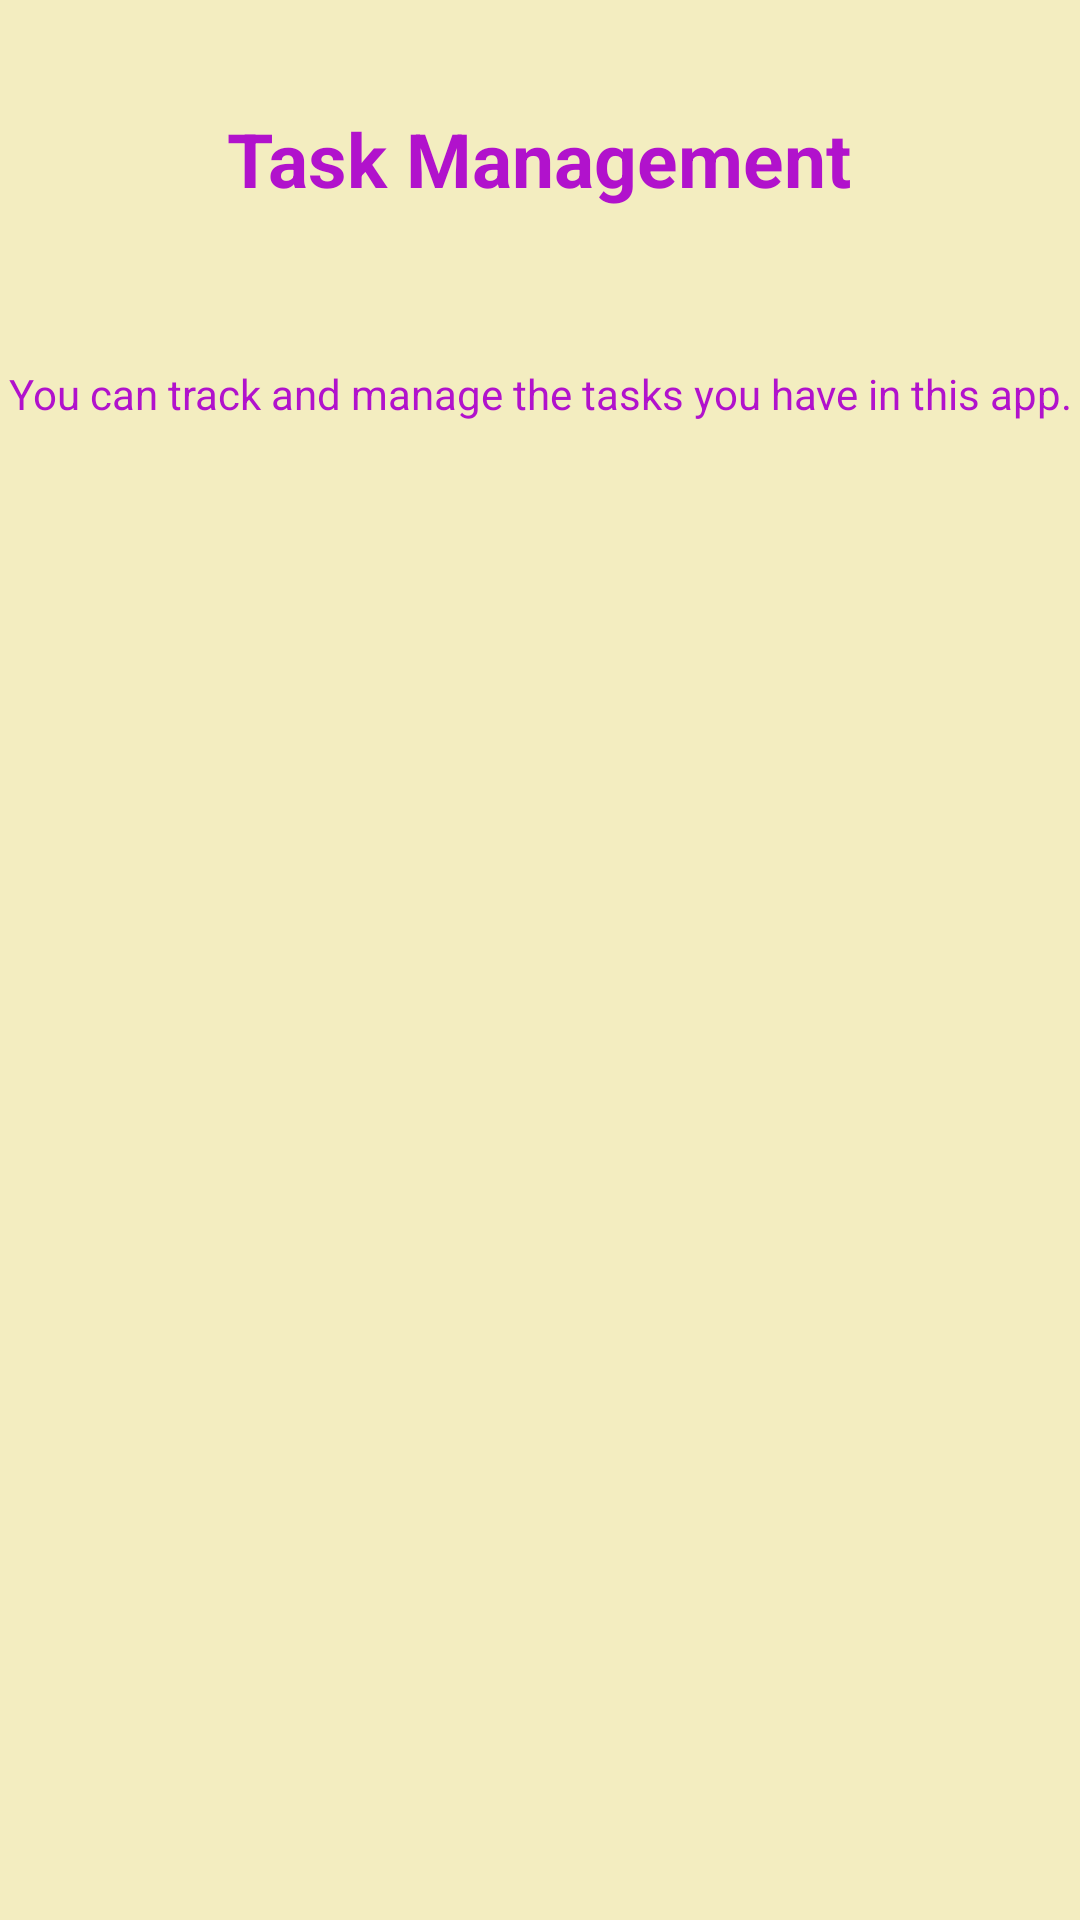

This screen was rendered from an Android layout file. Write that file and the resources it references.
<!-- AndroidManifest.xml: application theme Theme.AndroidBootcamphw2 -->
<!-- res/layout/fragment_onboard1.xml -->
<?xml version="1.0" encoding="utf-8"?>
<androidx.constraintlayout.widget.ConstraintLayout xmlns:android="http://schemas.android.com/apk/res/android"
    xmlns:app="http://schemas.android.com/apk/res-auto"
    xmlns:tools="http://schemas.android.com/tools"
    android:layout_width="match_parent"
    android:layout_height="match_parent"
    tools:context=".fragments.onboard.OnboardFragment1"
    android:background="@color/backcolor">


    <ImageView
        android:id="@+id/imageView"
        android:layout_width="match_parent"
        android:layout_height="wrap_content"
        android:src="@drawable/taskmanagement"
        app:layout_constraintEnd_toEndOf="parent"
        app:layout_constraintStart_toStartOf="parent"
        app:layout_constraintTop_toTopOf="parent" />

    <TextView
        android:id="@+id/textView"
        android:layout_width="wrap_content"
        android:layout_height="wrap_content"
        android:layout_marginTop="36dp"
        android:text="Task Management"
        android:textColor="@color/textcolor"

        android:textSize="25sp"
        android:textStyle="bold"
        app:layout_constraintEnd_toEndOf="parent"
        app:layout_constraintHorizontal_bias="0.497"
        app:layout_constraintStart_toStartOf="parent"
        app:layout_constraintTop_toBottomOf="@+id/imageView">

    </TextView>

    <TextView
        android:layout_width="wrap_content"
        android:layout_height="wrap_content"
        android:layout_marginTop="52dp"
        android:textColor="@color/textcolor"
        android:text="You can track and manage the tasks you have in this app."
        app:layout_constraintEnd_toEndOf="parent"
        app:layout_constraintHorizontal_bias="0.5"
        app:layout_constraintStart_toStartOf="parent"
        app:layout_constraintTop_toBottomOf="@+id/textView" />



</androidx.constraintlayout.widget.ConstraintLayout>
<!-- resources referenced by this layout -->
<resources>
  <color name="backcolor">#F3EDC0</color>
  <color name="textcolor">#B112CC</color>
  <style name="Theme.AndroidBootcamphw2" parent="Theme.MaterialComponents.DayNight.NoActionBar">
          
          <item name="colorPrimary">@color/purple_500</item>
          <item name="colorPrimaryVariant">@color/purple_700</item>
          <item name="colorOnPrimary">@color/white</item>
          
          <item name="colorSecondary">@color/teal_200</item>
          <item name="colorSecondaryVariant">@color/teal_700</item>
          <item name="colorOnSecondary">@color/black</item>
          
          <item name="android:statusBarColor" tools:targetApi="l">?attr/colorPrimaryVariant</item>
          
      </style>
  <color name="purple_500">#FF6200EE</color>
  <color name="purple_700">#FF3700B3</color>
  <color name="white">#FFFFFFFF</color>
  <color name="teal_200">#FF03DAC5</color>
  <color name="teal_700">#FF018786</color>
  <color name="black">#FF000000</color>
</resources>
